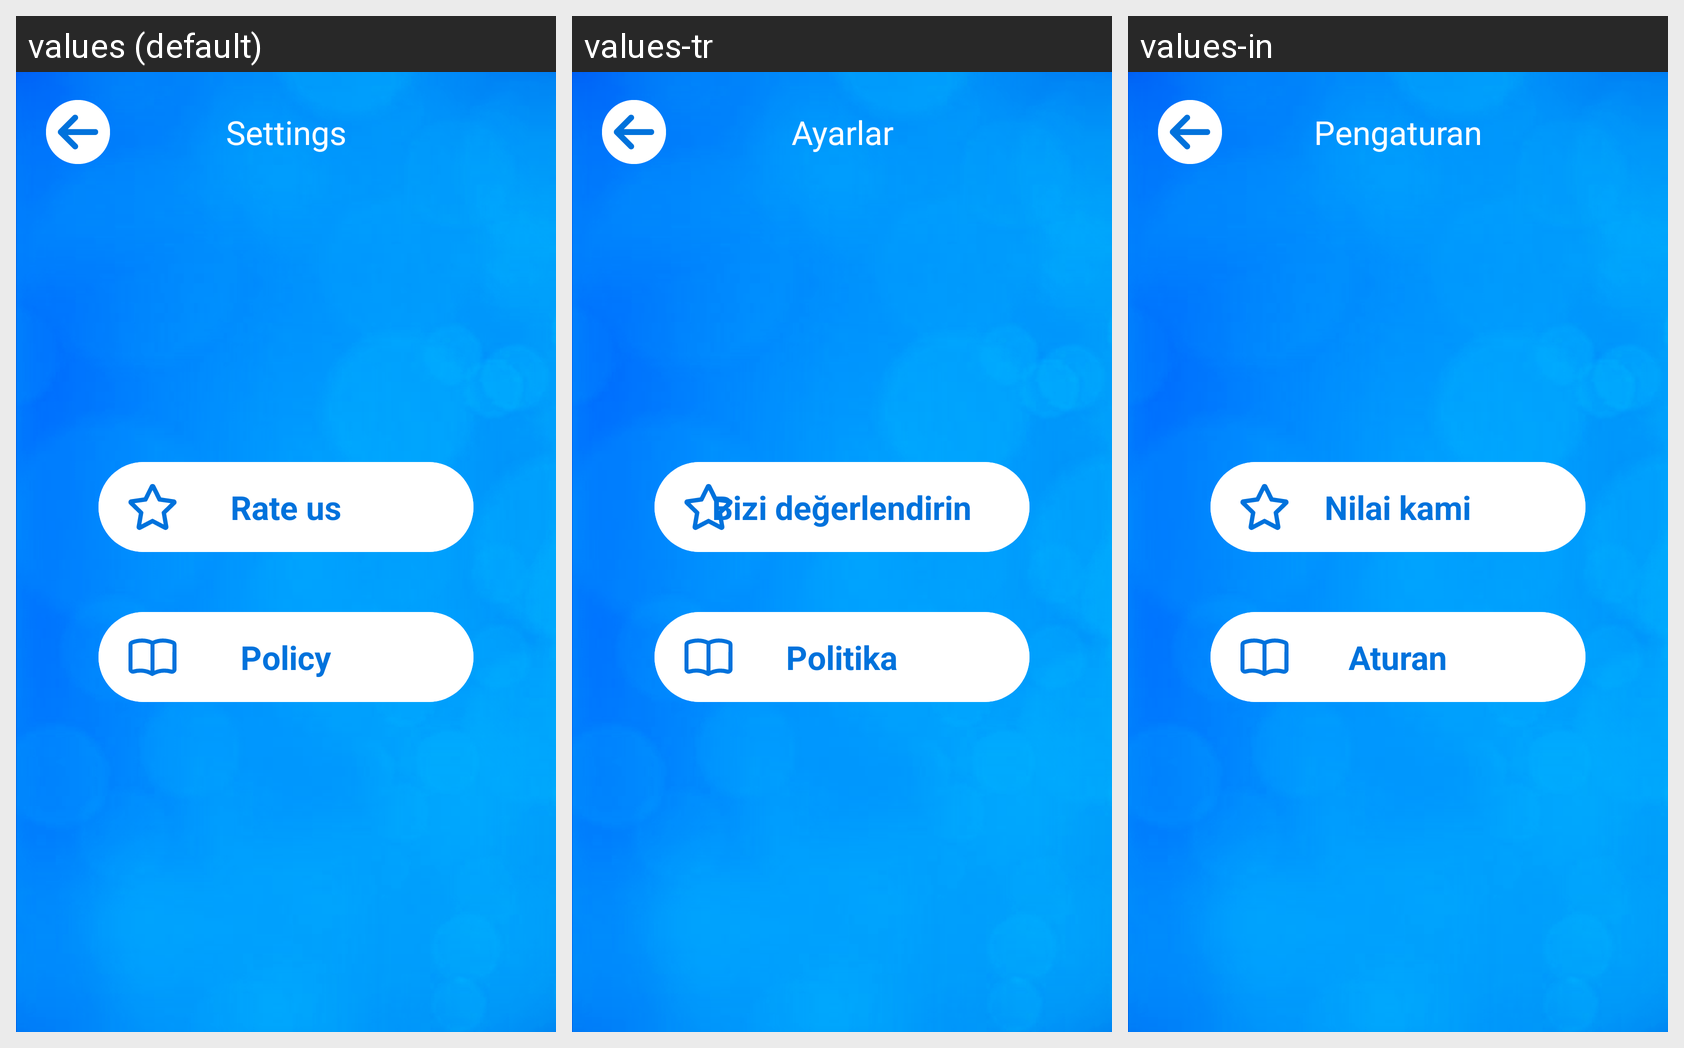

Strings drawn on this Android screen and how each of the app's shown locales translates them:
Android screen res/layout/fragment_setting.xml rendered under 3 locales, left to right: values (default), values-tr, values-in. Device: Nexus 5 (rendered at 1080×1920; each locale shown at half size, 540×960, under a caption strip naming it); theme AppTheme.ObjectDetection.
Other locales in the repository, not shown: values-ar, values-pt, values-th.
Strings drawn on this screen, with the default value and each locale's value (text and hints the layout hard-codes, and strings that could not be matched under every locale, appear in the picture but are not listed):

settings
  values: Settings
  values-tr: Ayarlar
  values-in: Pengaturan

rate_us
  values: Rate us
  values-tr: Bizi değerlendirin
  values-in: Nilai kami

policy
  values: Policy
  values-tr: Politika
  values-in: Aturan
